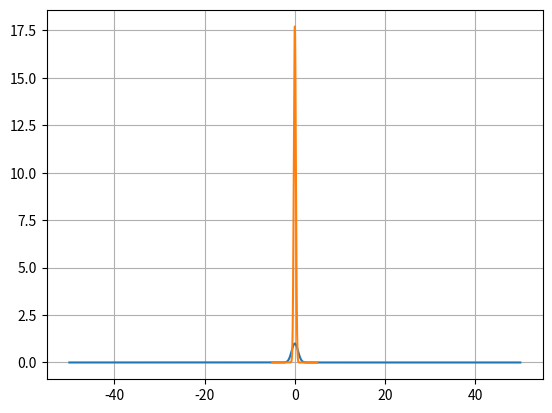

This figure's Python source:
#Taking the simple function e^(-x**2)
import numpy as np
import matplotlib.pyplot as plt

def generate(N):
    t=np.linspace(-50,50,N)
    x=np.exp(-t**2)
    
    #FFT
    X = np.fft.fft(x)
    X = np.fft.fftshift(X)  #shift zero freq to center

    #Compute frequency axis
    freq = np.fft.fftfreq(N, d=(t[1]-t[0]))
    freq = np.fft.fftshift(freq)  # align with shifted FFT
    
    # plt.subplot(1,2,1)
    plt.plot(t, x)
    plt.grid()
    # plt.title("Time domain")

    # plt.subplot(1,2,2)
    plt.plot(freq, np.abs(X))
    # plt.title("Frequency domain")
    
    plt.show()

generate(1000)
